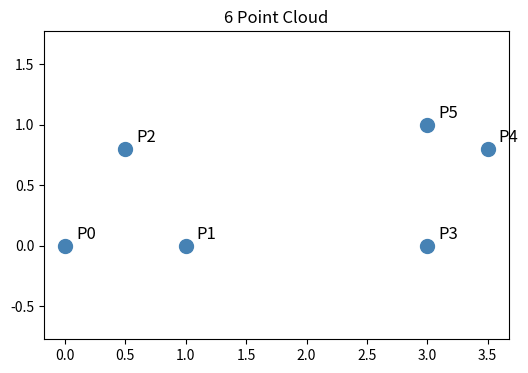
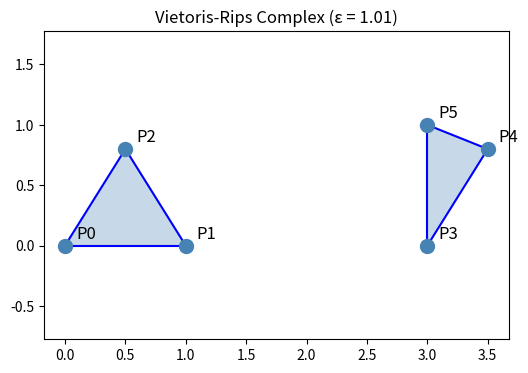
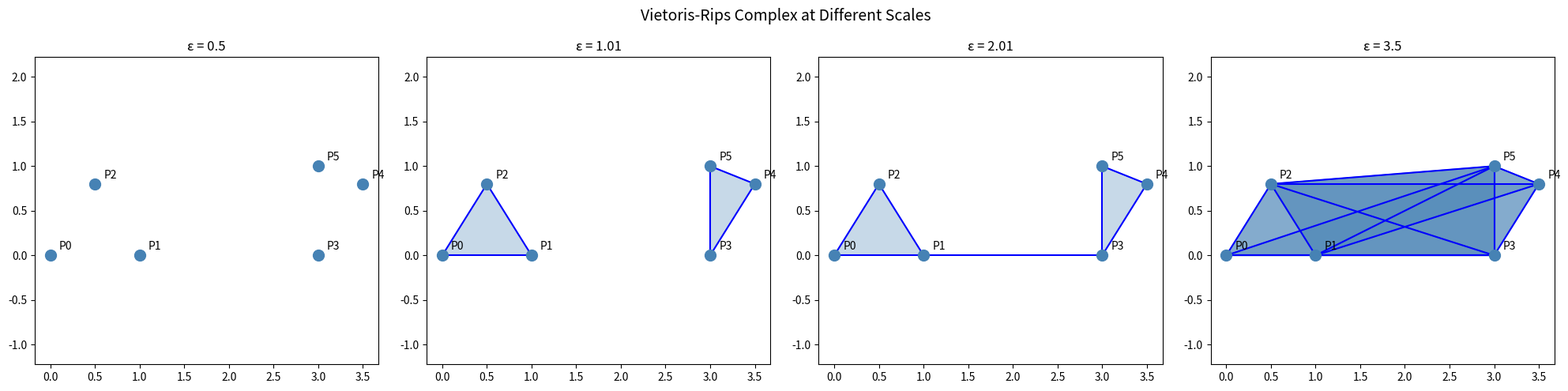

Write the Python code that produced these figures, in order. (Note: this script raises an exception after producing the figures.)
import numpy as np
import matplotlib.pyplot as plt
from itertools import combinations

# A small point cloud — 6 points in 2D
points = np.array([
    [0, 0],
    [1, 0],
    [0.5, 0.8],
    [3, 0],
    [3.5, 0.8],
    [3, 1]
])

# Visualize the points
plt.figure(figsize=(6, 4))
plt.scatter(points[:, 0], points[:, 1], c='steelblue', s=100, zorder=3)

# Label each point
for i, p in enumerate(points):
    plt.annotate(f'P{i}', p, textcoords="offset points", xytext=(8, 5), fontsize=12)

plt.title("6 Point Cloud")
plt.axis('equal')
plt.show()

# Compute pairwise distances
def euclidean_distance(p1, p2):
    return np.sqrt(np.sum((p1 - p2) ** 2))

# Print all pairwise distances
for i, j in combinations(range(len(points)), 2):
    d = euclidean_distance(points[i], points[j])
    print(f"P{i} — P{j}: {d:.3f}")

epsilon = 1.01

# Find all edges (1-simplices)
edges = []
for i, j in combinations(range(len(points)), 2):
    d = euclidean_distance(points[i], points[j])
    if d < epsilon:
        edges.append((i, j))

print("Edges found:")
for e in edges:
    print(f"  P{e[0]} — P{e[1]}")

epsilon = 1.01

# Find edges
edges = []
for i, j in combinations(range(len(points)), 2):
    if euclidean_distance(points[i], points[j]) < epsilon:
        edges.append((i, j))

# Find triangles (2-simplices)
triangles = []
for i, j, k in combinations(range(len(points)), 3):
    if (euclidean_distance(points[i], points[j]) < epsilon and
        euclidean_distance(points[i], points[k]) < epsilon and
        euclidean_distance(points[j], points[k]) < epsilon):
        triangles.append((i, j, k))

# Visualize
fig, ax = plt.subplots(figsize=(6, 4))

# Draw triangles
for t in triangles:
    triangle = plt.Polygon(points[list(t)], alpha=0.3, color='steelblue')
    ax.add_patch(triangle)

# Draw edges
for e in edges:
    ax.plot(points[list(e), 0], points[list(e), 1], 'b-', zorder=2)

# Draw points
ax.scatter(points[:, 0], points[:, 1], c='steelblue', s=100, zorder=3)
for i, p in enumerate(points):
    ax.annotate(f'P{i}', p, textcoords="offset points", xytext=(8, 5), fontsize=12)

ax.set_title(f"Vietoris-Rips Complex (ε = {epsilon})")
ax.axis('equal')
plt.show()

epsilons = [0.5, 1.01, 2.01, 3.5]
fig, axes = plt.subplots(1, 4, figsize=(20, 5))

for ax, eps in zip(axes, epsilons):
    edges = [(i,j) for i,j in combinations(range(len(points)), 2) 
             if euclidean_distance(points[i], points[j]) < eps]
    
    triangles = [(i,j,k) for i,j,k in combinations(range(len(points)), 3)
                 if all(euclidean_distance(points[a], points[b]) < eps 
                        for a,b in combinations([i,j,k], 2))]
    
    for t in triangles:
        ax.add_patch(plt.Polygon(points[list(t)], alpha=0.3, color='steelblue'))
    for e in edges:
        ax.plot(points[list(e), 0], points[list(e), 1], 'b-', zorder=2)
    
    ax.scatter(points[:, 0], points[:, 1], c='steelblue', s=100, zorder=3)
    for i, p in enumerate(points):
        ax.annotate(f'P{i}', p, textcoords="offset points", xytext=(8,5), fontsize=10)
    
    ax.set_title(f"ε = {eps}")
    ax.axis('equal')

plt.suptitle("Vietoris-Rips Complex at Different Scales", fontsize=14)
plt.tight_layout()
plt.show()

from ripser import ripser
from persim import plot_diagrams

diagrams = ripser(points)['dgms']
plot_diagrams(diagrams, show=True)
